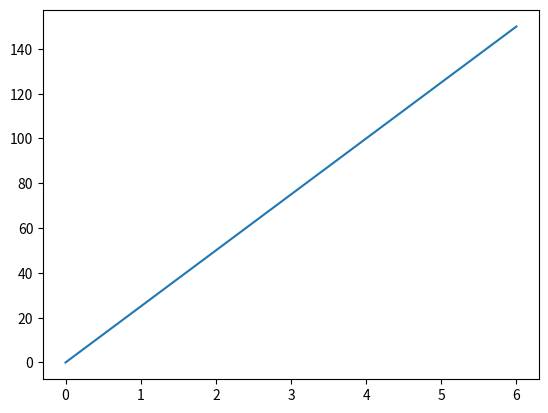

This figure's Python source:
import matplotlib.pyplot as plt
import numpy as np

x_point = np.array([0,6])
y_point = np.array([0,150])

plt.plot(x_point, y_point)
plt.show()